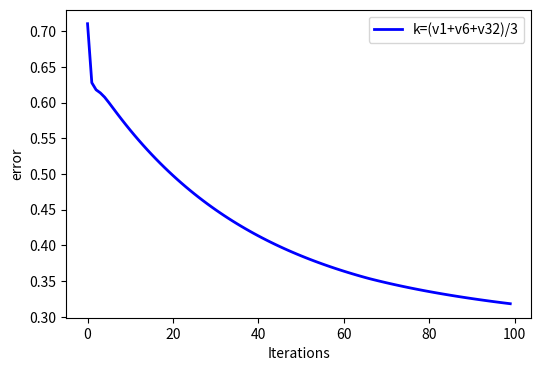

This chart was generated by the following Python code:
import numpy as np
import matplotlib.pyplot as plt

def Jacob(v, niter):
    v2 = v.copy()
    coef = 1.0/3.0
    res = np.zeros(niter)
    for iter in range(0, niter):
        for i in range(1, n):
            v2[i] = coef * ( v[i-1] + v[i] + v[i+1] )
        v = v2.copy()
        resm = np.abs(np.max(v2))
        res[iter] = resm
    return res

n = 64
h = 1.0/n
x = np.zeros( n+1 )
y1 = np.zeros( n+1 )
y6 = np.zeros( n+1 )
y32 = np.zeros( n+1 )
v = np.zeros( n+1 )

for i in range(0, n+1):
    x[i] = i * h
    y1[i] = np.sin( i * 1 * np.pi / n )
    y6[i] = np.sin( i * 6 * np.pi / n )
    y32[i] = np.sin( i * 32 * np.pi / n )
    v[i] = (y1[i]+y6[i]+y32[i])/3.0
    
niter = 100
print("v=\n",v)
res = Jacob(v, niter)

id = np.zeros(niter)
for i in range(0, niter):
   id[i] = i
   
print("res=\n",res)   

fig = plt.figure("OneFLOW-CFD Solver Weighted Jacobi iteration Residual", figsize=(6, 4), dpi=100)

ax = fig.add_subplot()
ax.set_xlabel("Iterations")
ax.set_ylabel("error")

ax.plot(id,res,'b-',linewidth=2,label='k=(v1+v6+v32)/3')
ax.legend()
plt.show()


